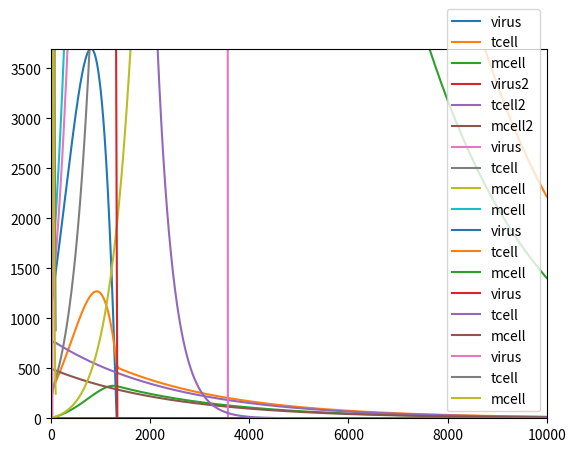

The script that saved this image:
# -*- coding: utf-8 -*-
"""
Created on Mon Mar 22 10:39:44 2021

@author: kevin
"""

import numpy as np
import matplotlib.pyplot as plt

virus = 1000
tcell = 0
mcell = 3

a = 0.01
b = 0.03
d = 0.017
e = 0.07
f = .11
g = 0.0005
h = 0.0012

virusPlot = [virus]
tcellPlot = [tcell]
mcellPlot = [mcell]


time = 10000
for ix in range(time):
    dvdt = a*virus - b*tcell  
    dTdt = d*virus - e*tcell + f*mcell
    dMdt = g*tcell - h*mcell
    virus = virus + dvdt
    tcell = tcell + dTdt
    mcell = mcell + dMdt
    if virus < 0: virus = 0
    if tcell < 0: tcell = 0
    if mcell < 0: mcell = 0
    virusPlot.append(virus)
    tcellPlot.append(tcell)
    mcellPlot.append(mcell)
    
    
plt.plot(range(time+1),virusPlot,label = 'virus')
plt.plot(range(time+1),tcellPlot, label = 'tcell')
plt.plot(range(time+1),mcellPlot, label = 'mcell')

plt.axis([0, time, np.min([virusPlot,tcellPlot,mcellPlot]), np.max([virusPlot,tcellPlot,mcellPlot])])

#%%
virus = 0
tcell = 500
mcell = 500

a = 0.01
b = 0.03
d = 0.017
e = 0.07
f = .11
g = 0.0005
h = 0.0012

virusPlot = [virus]
tcellPlot = [tcell]
mcellPlot = [mcell]


time = 10000
for ix in range(time):
    dvdt = a*virus - b*tcell  
    dTdt = d*virus - e*tcell + f*mcell
    dMdt = g*tcell - h*mcell
    virus = virus + dvdt
    tcell = tcell + dTdt
    mcell = mcell + dMdt
    if virus < 0: virus = 0
    if tcell < 0: tcell = 0
    if mcell < 0: mcell = 0
    virusPlot.append(virus)
    tcellPlot.append(tcell)
    mcellPlot.append(mcell)
    
    
plt.plot(range(time+1),virusPlot,label = 'virus2')
plt.plot(range(time+1),tcellPlot, label = 'tcell2')
plt.plot(range(time+1),mcellPlot, label = 'mcell2')
# plt.yscale('log')
plt.legend()

#%%

import numpy as np
import matplotlib.pyplot as plt

virus = 1000
tcell = 0
mcell = 3

a = 0.01
b = 0.025
c = 0.01
d = 0.017
e = 0.07
f = .11
g = 0.0005
h = 0.0012

virusPlot = [virus]
tcellPlot = [tcell]
mcellPlot = [mcell]


time = 10000
for ix in range(time):
    dvdt = a*virus - b*tcell  - c*mcell 
    dTdt = d*virus - e*tcell + f*mcell
    dMdt = g*tcell - h*mcell
    virus = virus + dvdt
    tcell = tcell + dTdt
    mcell = mcell + dMdt
    if virus < 0: virus = 0
    if tcell < 0: tcell = 0
    if mcell < 0: mcell = 0
    virusPlot.append(virus)
    tcellPlot.append(tcell)
    mcellPlot.append(mcell)
    
    
plt.plot(range(time+1),virusPlot,label = 'virus')
plt.plot(range(time+1),tcellPlot, label = 'tcell')
plt.plot(range(time+1),mcellPlot, label = 'mcell')
plt.plot(range(time+1),np.add(tcellPlot,virusPlot), label = 'mcell')
plt.legend()


#%%

import numpy as np
import matplotlib.pyplot as plt

virus = 10000
tcell = tcellPlot[4000]
mcell = tcellPlot[4000]

a = 0.01
b = 0.025
c = 0.01
d = 0.017
e = 0.07
f = .11
g = 0.0005
h = 0.0012

virusPlot = [virus]
tcellPlot = [tcell]
mcellPlot = [mcell]


time = 10000
for ix in range(time):
    dvdt = a*virus - b*tcell  - c*mcell
    dTdt = d*virus - e*tcell + f*mcell
    dMdt = g*tcell - h*mcell
    virus = virus + dvdt
    tcell = tcell + dTdt
    mcell = mcell + dMdt
    if virus < 0: virus = 0
    if tcell < 0: tcell = 0
    if mcell < 0: mcell = 0
    virusPlot.append(virus)
    tcellPlot.append(tcell)
    mcellPlot.append(mcell)
    
    
plt.plot(range(time+1),virusPlot,label = 'virus')
plt.plot(range(time+1),tcellPlot, label = 'tcell')
plt.plot(range(time+1),mcellPlot, label = 'mcell')
plt.legend()
#%%
import numpy as np
import matplotlib.pyplot as plt

virus = 10000
tcell = 10
mcell = 10000

konstant = 1000
a = 5/konstant
b = 4/konstant
c = 5/konstant
d = 3/konstant
e = 0.5/konstant
f = 0.1/konstant


virusPlot = [virus]
tcellPlot = [tcell]
mcellPlot = [mcell]


time = konstant*10
for ix in range(time):
    dvdt = a*virus - b*tcell 
    dTdt = c*virus - d*tcell
    dMdt = e*tcell - f*mcell
    virus = virus + dvdt
    tcell = tcell + dTdt
    mcell = mcell + dMdt
    if virus < 0: virus = 0
    if tcell < 0: tcell = 0
    if mcell < 0: mcell = 0
    virusPlot.append(virus)
    tcellPlot.append(tcell)
    mcellPlot.append(mcell)
    
    
plt.plot(range(time+1),virusPlot,label = 'virus')
plt.plot(range(time+1),tcellPlot, label = 'tcell')
plt.plot(range(time+1),mcellPlot, label = 'mcell')
plt.legend()

#%%
import numpy as np
import matplotlib.pyplot as plt

virus = 10000
tcell = 10
mcell = 10

konstant = 10
a = 2.5/konstant
b = 2/konstant
c = 2/konstant
d = 2/konstant
e = 1.2/konstant
f = 0.1/konstant
g = 1/konstant


virusPlot = [virus]
tcellPlot = [tcell]
mcellPlot = [mcell]


time = konstant*10
for ix in range(time):
    dvdt = a*virus - b*tcell 
    dTdt = c*virus + d*mcell - e*tcell
    dMdt = f*tcell - g*mcell
    virus = virus + dvdt
    tcell = tcell + dTdt
    mcell = mcell + dMdt
    if virus < 0: virus = 0
    if tcell < 0: tcell = 0
    if mcell < 0: mcell = 0
    virusPlot.append(virus)
    tcellPlot.append(tcell)
    mcellPlot.append(mcell)
    
    
plt.plot(range(time+1),virusPlot,label = 'virus')
plt.plot(range(time+1),tcellPlot, label = 'tcell')
plt.plot(range(time+1),mcellPlot, label = 'mcell')
plt.legend()
